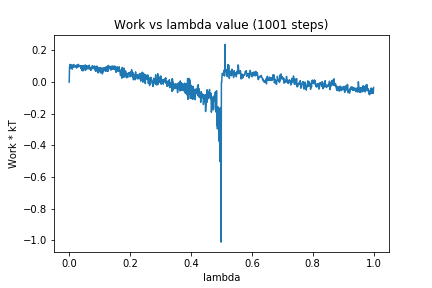

The file beside this chart, header and first rows:
0, 0.0
1, 0.09739
2, 0.09798
3, 0.112
4, 0.1015
5, 0.1028
6, 0.08628
7, 0.1051
8, 0.09514
9, 0.1097
10, 0.082
11, 0.1012
12, 0.09319
13, 0.0974
14, 0.09676
15, 0.1109
16, 0.1055
17, 0.09825
18, 0.09525
19, 0.09586
20, 0.1033
21, 0.1035
22, 0.101
23, 0.1052
24, 0.08885
25, 0.1088
26, 0.09872
27, 0.1032
28, 0.0991
29, 0.09484
30, 0.1125
31, 0.1078
32, 0.09969
33, 0.1044
34, 0.1032
35, 0.1006
36, 0.09919
37, 0.1034
38, 0.08645
39, 0.1022
40, 0.09662
41, 0.1025
42, 0.07291
43, 0.08792
44, 0.07348
45, 0.105
46, 0.07151
47, 0.09339
48, 0.1007
49, 0.09516
50, 0.09502
51, 0.09757
52, 0.1075
53, 0.07401
54, 0.1066
55, 0.07922
56, 0.0869
57, 0.104
58, 0.1046
59, 0.09048
60, 0.08429
... 940 more rows
